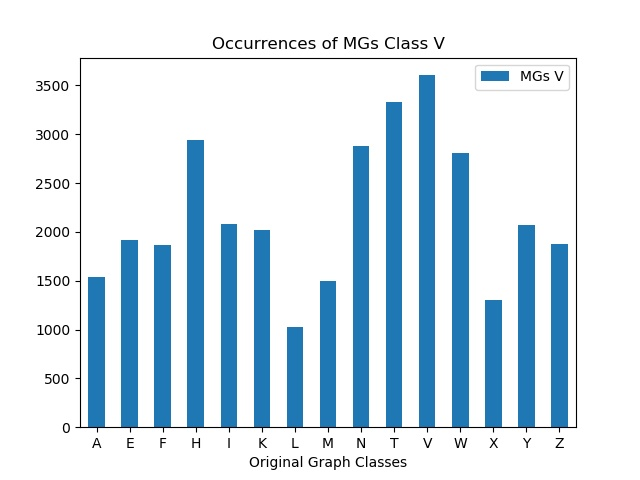

The file beside this chart, header and first rows:
, MGs V
A, 1535
E, 1914
F, 1870
H, 2942
I, 2078
K, 2018
L, 1021
M, 1501
N, 2884
T, 3331
V, 3604
W, 2807
X, 1299
Y, 2072
Z, 1877
